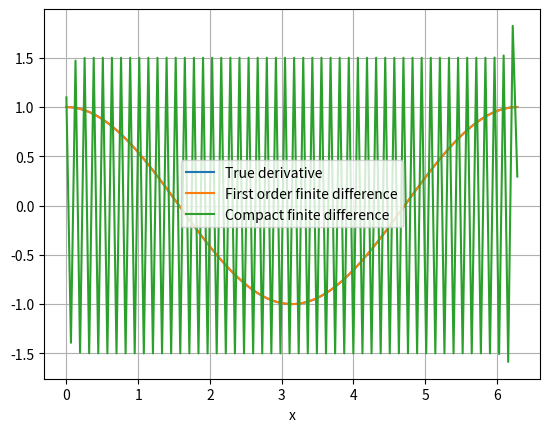

Write the Python code that produced this figure.
#!/usr/bin/env python3
"""Computing first derivatives of simple signals using finite diffeence methods.

Four different methods will be compared :
    - the first order finite difference method
    - the compact finite difference method
    - the hybrid finite difference method proposed by Lele in 1992
"""
import numpy as np
import matplotlib.pyplot as plt

# %% Computing the first derivative of f(x) = sin(x) (which is cos(x))


def tridiagonal_matrix_solver(A, B):
    """Solve a A * X = B tridiagonal matrix problem using Thomas algorithm, see https://en.wikipedia.org/wiki/Tridiagonal_matrix_algorithm and https://www.cfd-online.com/Wiki/Tridiagonal_matrix_algorithm_-_TDMA_%28Thomas_algorithm%29 for details.

    Keywords arguments :
    A -- the (N * 3) shaped tridiagonal matrix containing each coefficient.
    B -- the (N * 1) shaped input vector

    Returns :
    X -- the (N * 1) output vector
    """
    N = len(B)
    X = np.zeros(N)
    a = A[:, 0]
    b = A[:, 1]
    c = A[:, 2]
    d = B[:]

    # Computing new coefficients
    cp = np.zeros(N)
    dp = np.zeros(N)
    cp[0] = c[0] / b[0]
    dp[0] = d[0] / b[0]
    for i in range(1, N):
        cp[i] = c[i] / (b[i] - a[i] * cp[i - 1])
        dp[i] = (d[i] - a[i] * dp[i - 1]) / (b[i] - a[i] * cp[i - 1])
    # Backward substitution
    X[-1] = dp[-1]
    for i in range(N - 2, -1, -1):
        X[i] = dp[i] - cp[i] * X[i + 1]

    return X


def compact_diff(u):
    """Compute th derivative of a singal u using compact finite difference method."""
    N = len(u)
    dx = u[1] - u[0]
    a = 1 / 6
    b = 2 / 3
    # Computing the tridiagonal matrix
    A = np.zeros((N, 3))
    A[:, 0] = A[:, -1] = a
    A[:, 1] = b
    A[0, 0] = A[-1, -1] = 0

    # Computing the second member
    B = np.zeros(N)
    B[0] = u[1]
    B[-1] = -u[-2]
    for i in range(1, N - 1):
        B[i] = B[i + 1] - B[i - 1]
    B = B / (2 * dx)

    V = tridiagonal_matrix_solver(A, B)
    return V


def diff(u, dx):
    """Compute the derivative of a signal u using centered finite difference method.

    Keywords arguments :
    u -- the input signal
    dx -- step between two samples of the u signal

    Returns :
    du / (2 * dx) -- the derivative of the u signal computed using centered finite difference method
    """

    du = np.array([u[i + 1] - u[i - 1] for i in range(1, len(u) - 1)])
    return du / (2 * dx)


if __name__ == '__main__':
    x = np.linspace(0, 2 * np.pi, 100)
    dx = x[1] - x[0]
    u = np.sin(x)
    N = len(u)

    du = np.zeros(N)
    du[0] = du[-1] = 1
    du[1:-1] = diff(u, dx)

    du_compact = compact_diff(u)

    fig, ax = plt.subplots()
    ax.plot(x, np.cos(x), label="True derivative")
    ax.plot(x, du, label="First order finite difference")
    ax.plot(x, du_compact, label="Compact finite difference")
    ax.set_xlabel("x")
    ax.grid()
    ax.legend()
    plt.show()
